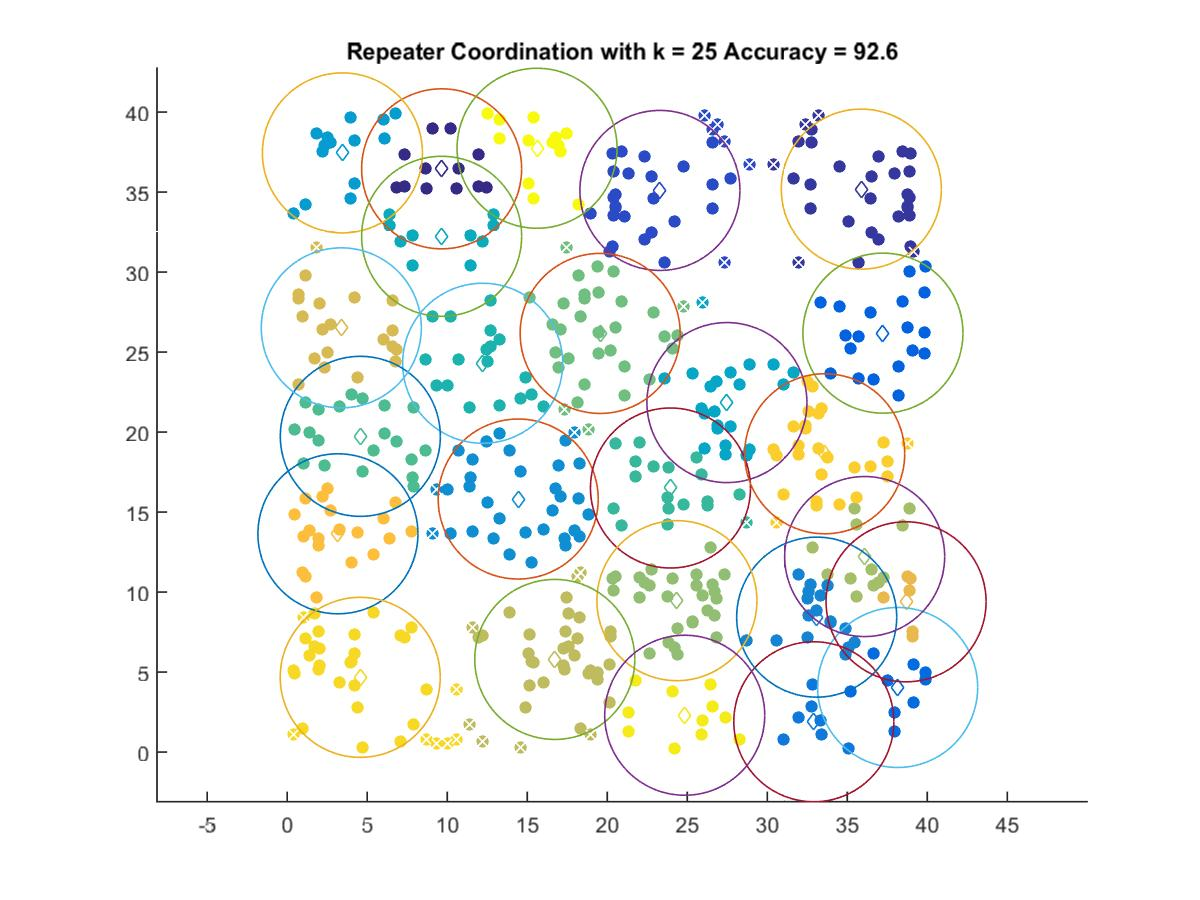

Source data for this figure (header and first rows):
9.6489, 36.449
35.88, 35.18
23.29, 35.1
37.23, 26.18
38.15, 4.034
32.91, 1.891
33.09, 8.43
14.43, 15.81
3.447, 37.44
27.48, 21.84
9.649, 32.23
12.21, 24.3
23.95, 16.5
4.568, 19.73
19.56, 26.16
24.35, 9.46
36.09, 12.22
16.72, 5.786
3.378, 26.51
38.68, 9.388
3.167, 13.64
33.59, 18.64
4.56, 4.667
24.84, 2.298
15.61, 37.73
